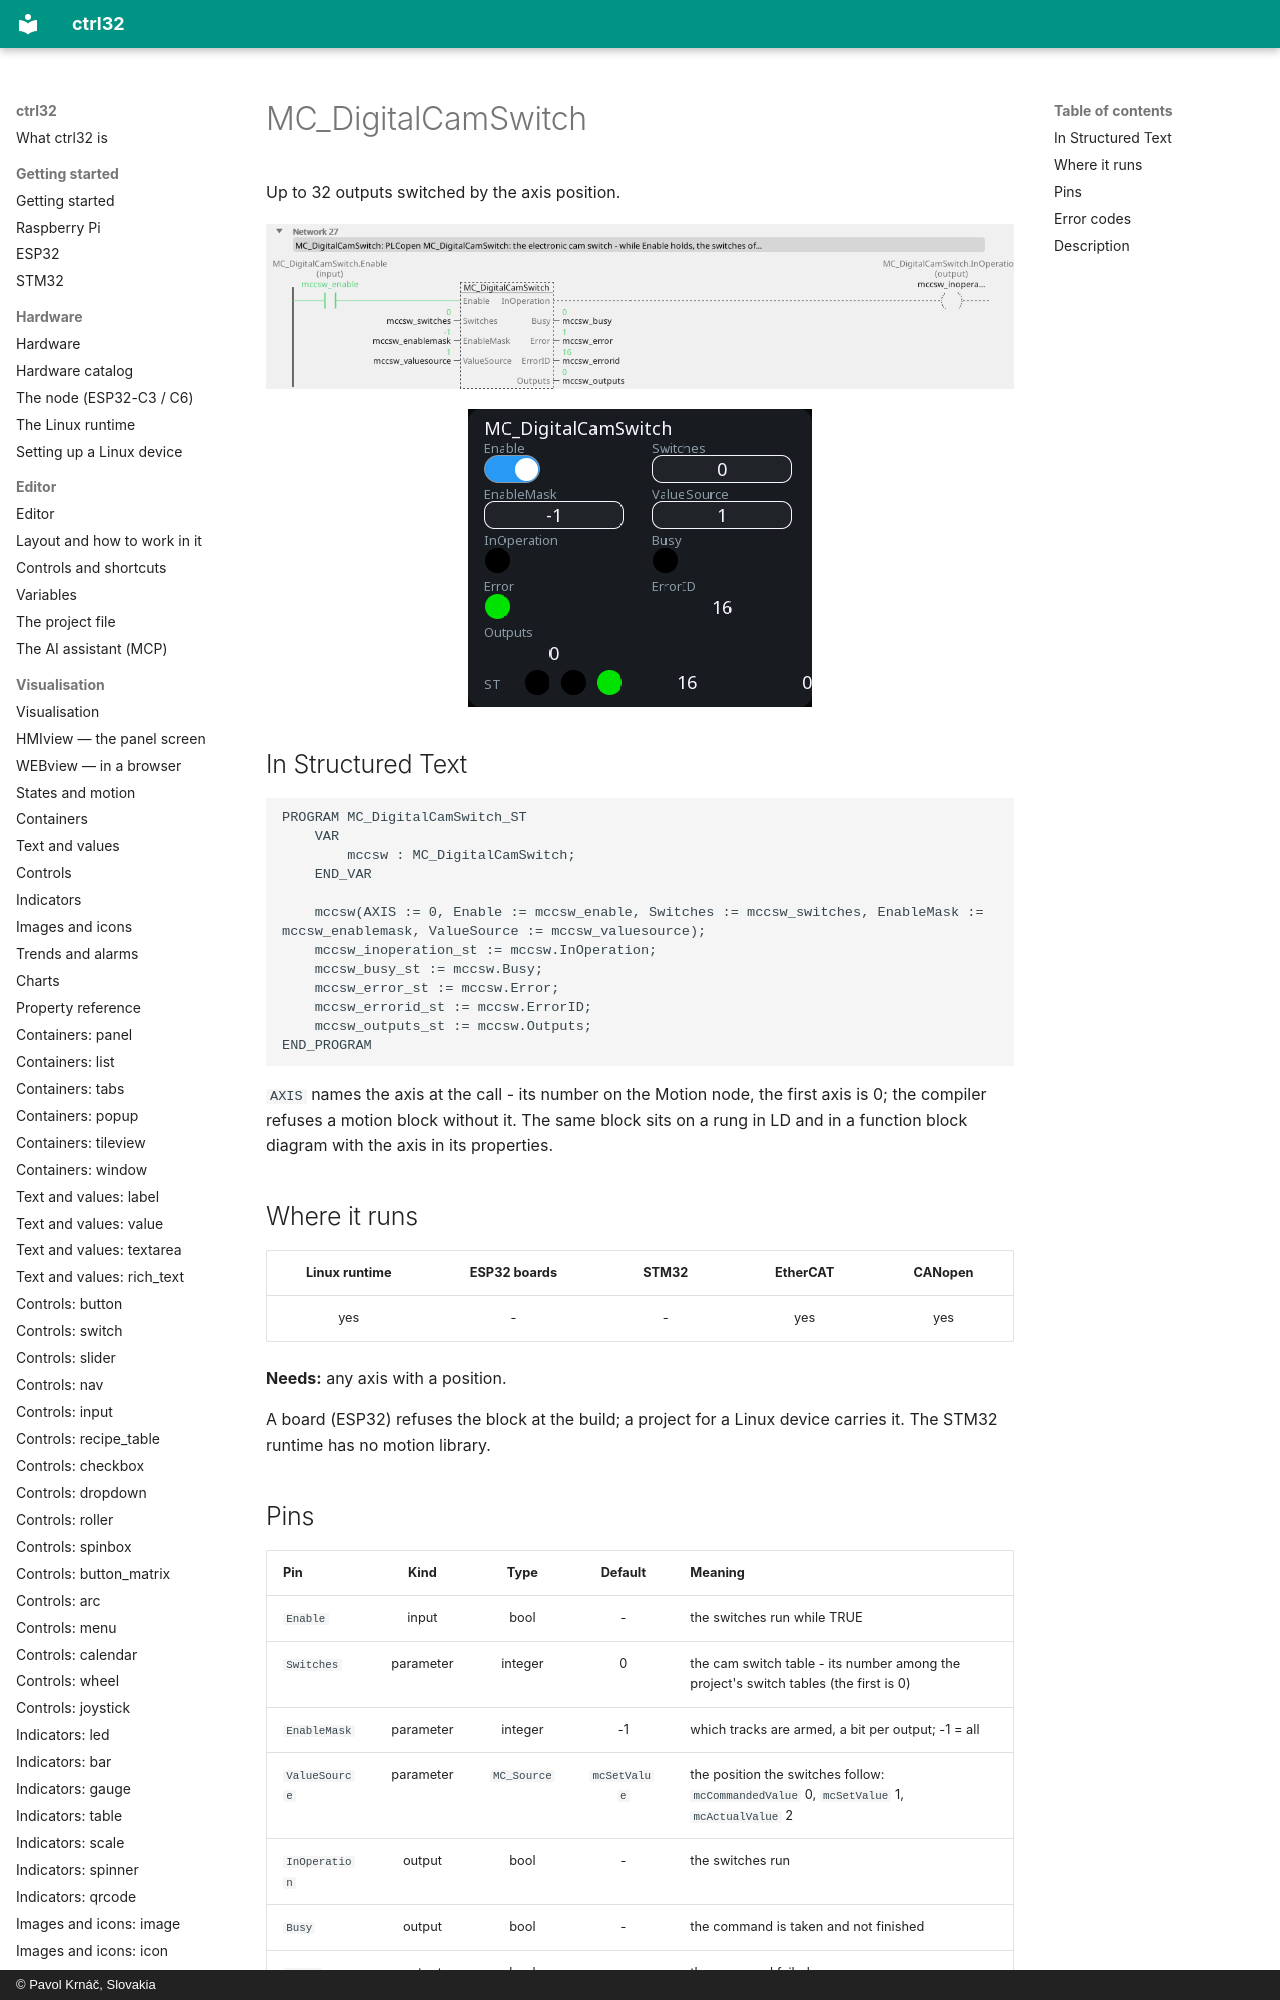

repository: ctrl32/docs · page: mc-digitalcamswitch/index.html · generator: mkdocs · copyright: © Pavol Krnáč, Slovakia

---
image: img/blk-mccsw-ld.webp
image_alt: "MC_DigitalCamSwitch on a rung of a ladder program"
---

# MC_DigitalCamSwitch

Up to 32 outputs switched by the axis position.

![MC_DigitalCamSwitch on a rung](img/blk-mccsw-ld.webp){: .sb-center}

![MC_DigitalCamSwitch on a WEBview screen](img/blk-mccsw-web.webp){: .sb-center}
